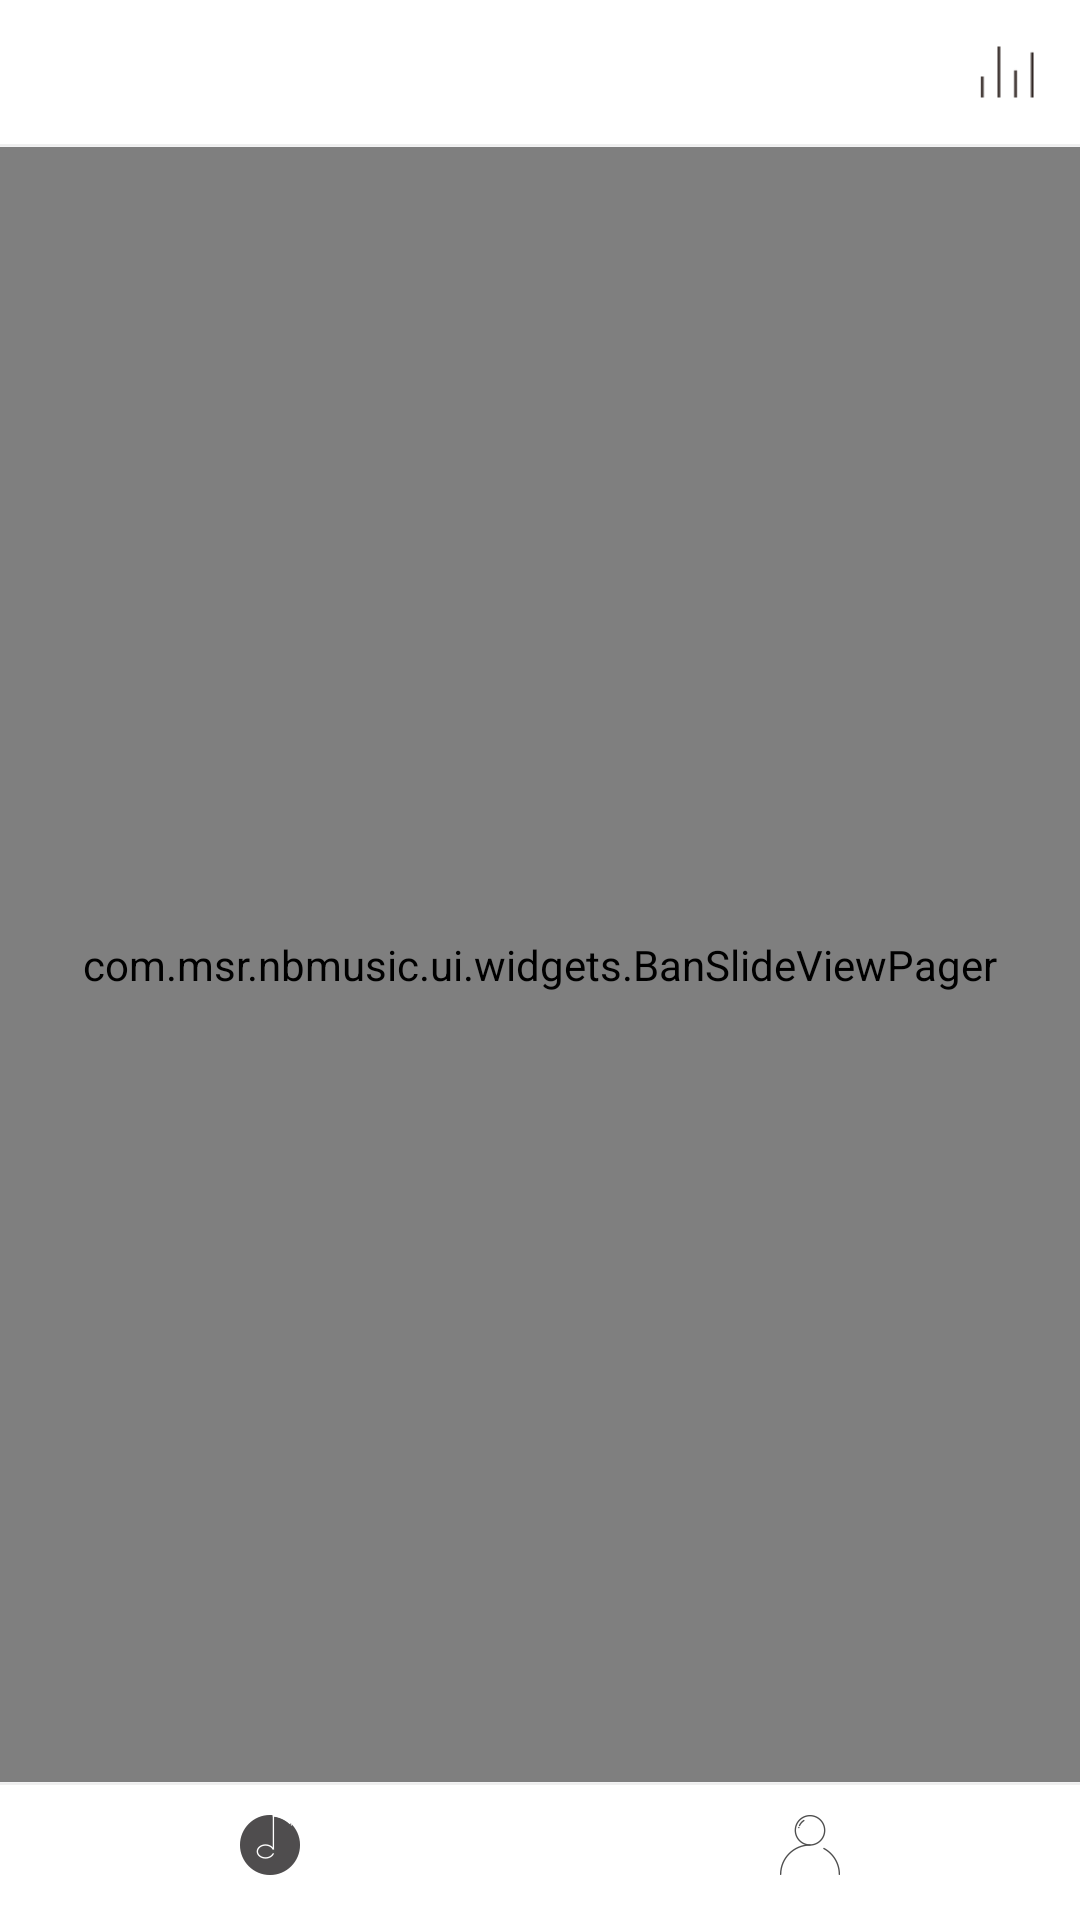

Layout XML and referenced resources for this Android screen:
<!-- AndroidManifest.xml: application theme AppTheme -->
<!-- res/layout/activity_main.xml -->
<?xml version="1.0" encoding="utf-8"?>
<RelativeLayout xmlns:android="http://schemas.android.com/apk/res/android"
    android:layout_width="match_parent"
    android:layout_height="match_parent"
    android:background="@color/bg_common">

    <RelativeLayout
        android:id="@+id/main_top"
        android:layout_width="match_parent"
        android:layout_height="wrap_content"
        android:layout_alignParentTop="true"
        android:theme="@style/ThemeOverlay.AppCompat.Dark.ActionBar">

        <RelativeLayout
            android:id="@+id/main_actionbar"
            android:layout_width="match_parent"
            android:layout_height="@dimen/actionbarSize"
            android:background="@color/white">

            <ImageView
                android:layout_width="@dimen/actionbarSize"
                android:layout_height="@dimen/actionbarSize"
                android:layout_alignParentRight="true"
                android:adjustViewBounds="true"
                android:scaleType="centerInside"
                android:src="@drawable/ic_play" />
        </RelativeLayout>

        <View
            android:layout_width="match_parent"
            android:layout_height="1dp"
            android:layout_below="@+id/main_actionbar"
            android:background="@drawable/shadow_bottom" />

        <ImageView
            android:layout_width="wrap_content"
            android:layout_height="wrap_content"
            android:layout_centerInParent="true"
            android:src="@drawable/ic_nb_music" />
    </RelativeLayout>

    <RadioGroup
        android:id="@+id/main_tabs"
        android:layout_width="match_parent"
        android:layout_height="45dp"
        android:layout_alignParentBottom="true"
        android:background="@color/white"
        android:gravity="center"
        android:orientation="horizontal"
        android:paddingBottom="5dp"
        android:paddingTop="5dp">

        <RadioButton
            android:id="@+id/main_tab_music"
            android:layout_width="0dp"
            android:layout_height="match_parent"
            android:layout_weight="1"
            android:background="@null"
            android:button="@null"
            android:checked="true"
            android:drawableTop="@drawable/selector_tab_music"
            android:gravity="center"
            android:paddingTop="5dp" />

        <RadioButton
            android:id="@+id/main_tab_mine"
            android:layout_width="0dp"
            android:layout_height="match_parent"
            android:layout_weight="1"
            android:background="@null"
            android:button="@null"
            android:drawableTop="@drawable/selector_tab_mine"
            android:gravity="center"
            android:paddingTop="5dp" />
    </RadioGroup>

    <View
        android:id="@+id/main_tabs_divider"
        android:layout_width="match_parent"
        android:layout_height="1dp"
        android:layout_above="@+id/main_tabs"
        android:background="@drawable/shadow_top" />

    <com.msr.nbmusic.ui.widgets.BanSlideViewPager
        android:id="@+id/main_viewpager"
        android:layout_width="match_parent"
        android:layout_height="match_parent"
        android:layout_above="@id/main_tabs_divider"
        android:layout_below="@+id/main_top" />

</RelativeLayout>
<!-- resources referenced by this layout -->
<resources>
  <color name="bg_common">#F4F4F6</color>
  <color name="white">@android:color/white</color>
  <dimen name="actionbarSize">48dp</dimen>
  <!-- drawable ic_play: png bitmap (drawable-xhdpi, 174 bytes) -->
  <!-- drawable selector_tab_mine (drawable) -->
  <?xml version="1.0" encoding="utf-8"?>
  <selector xmlns:android="http://schemas.android.com/apk/res/android">
      <item android:drawable="@drawable/ic_tab_mine_press" android:state_pressed="true" />
      <item android:drawable="@drawable/ic_tab_mine_press" android:state_checked="true" />
      <item android:drawable="@drawable/ic_tab_mine" android:state_checked="false" />
  </selector>
  <!-- drawable selector_tab_music (drawable) -->
  <?xml version="1.0" encoding="utf-8"?>
  <selector xmlns:android="http://schemas.android.com/apk/res/android">
      <item android:drawable="@drawable/ic_tab_music_press" android:state_pressed="true" />
      <item android:drawable="@drawable/ic_tab_music_press" android:state_checked="true" />
      <item android:drawable="@drawable/ic_tab_music" android:state_checked="false" />
  </selector>
  <!-- drawable shadow_bottom (drawable) -->
  <?xml version="1.0" encoding="utf-8"?>
  <shape xmlns:android="http://schemas.android.com/apk/res/android"
      android:shape="rectangle">
      <gradient
          android:angle="-90"
          android:centerColor="#EEEEEE"
          android:endColor="#F4F4F6"
          android:startColor="#F1F1F1" />
      <padding
          android:bottom="0dp"
          android:left="0dp"
          android:right="0dp"
          android:top="0dp" />
  </shape>
  <!-- drawable shadow_top (drawable) -->
  <?xml version="1.0" encoding="utf-8"?>
  <shape xmlns:android="http://schemas.android.com/apk/res/android"
      android:shape="rectangle">
      <gradient
          android:angle="90"
          android:centerColor="#EEEEEE"
          android:endColor="#F4F4F6"
          android:startColor="#F1F1F1" />
      <padding
          android:bottom="0dp"
          android:left="0dp"
          android:right="0dp"
          android:top="0dp" />
  </shape>
  <style name="AppTheme" parent="Theme.AppCompat.Light.DarkActionBar">
          
          <item name="colorPrimary">@color/colorPrimary</item>
          <item name="colorPrimaryDark">@color/colorPrimaryDark</item>
          <item name="colorAccent">@color/colorAccent</item>
          <item name="actionBarSize">@dimen/actionbarSize</item>
          <item name="android:windowContentOverlay">@null</item>
          <item name="android:windowActionBarOverlay">true</item>
      </style>
  <!-- drawable ic_tab_mine_press: png bitmap (drawable-xxhdpi, 2073 bytes) -->
  <!-- drawable ic_tab_mine: png bitmap (drawable-xxhdpi, 2334 bytes) -->
  <!-- drawable ic_tab_music_press: png bitmap (drawable-xxhdpi, 2538 bytes) -->
  <!-- drawable ic_tab_music: png bitmap (drawable-xxhdpi, 2580 bytes) -->
  <color name="colorPrimary">@android:color/white</color>
  <color name="colorPrimaryDark">@android:color/white</color>
  <color name="colorAccent">#be1a2d</color>
</resources>
